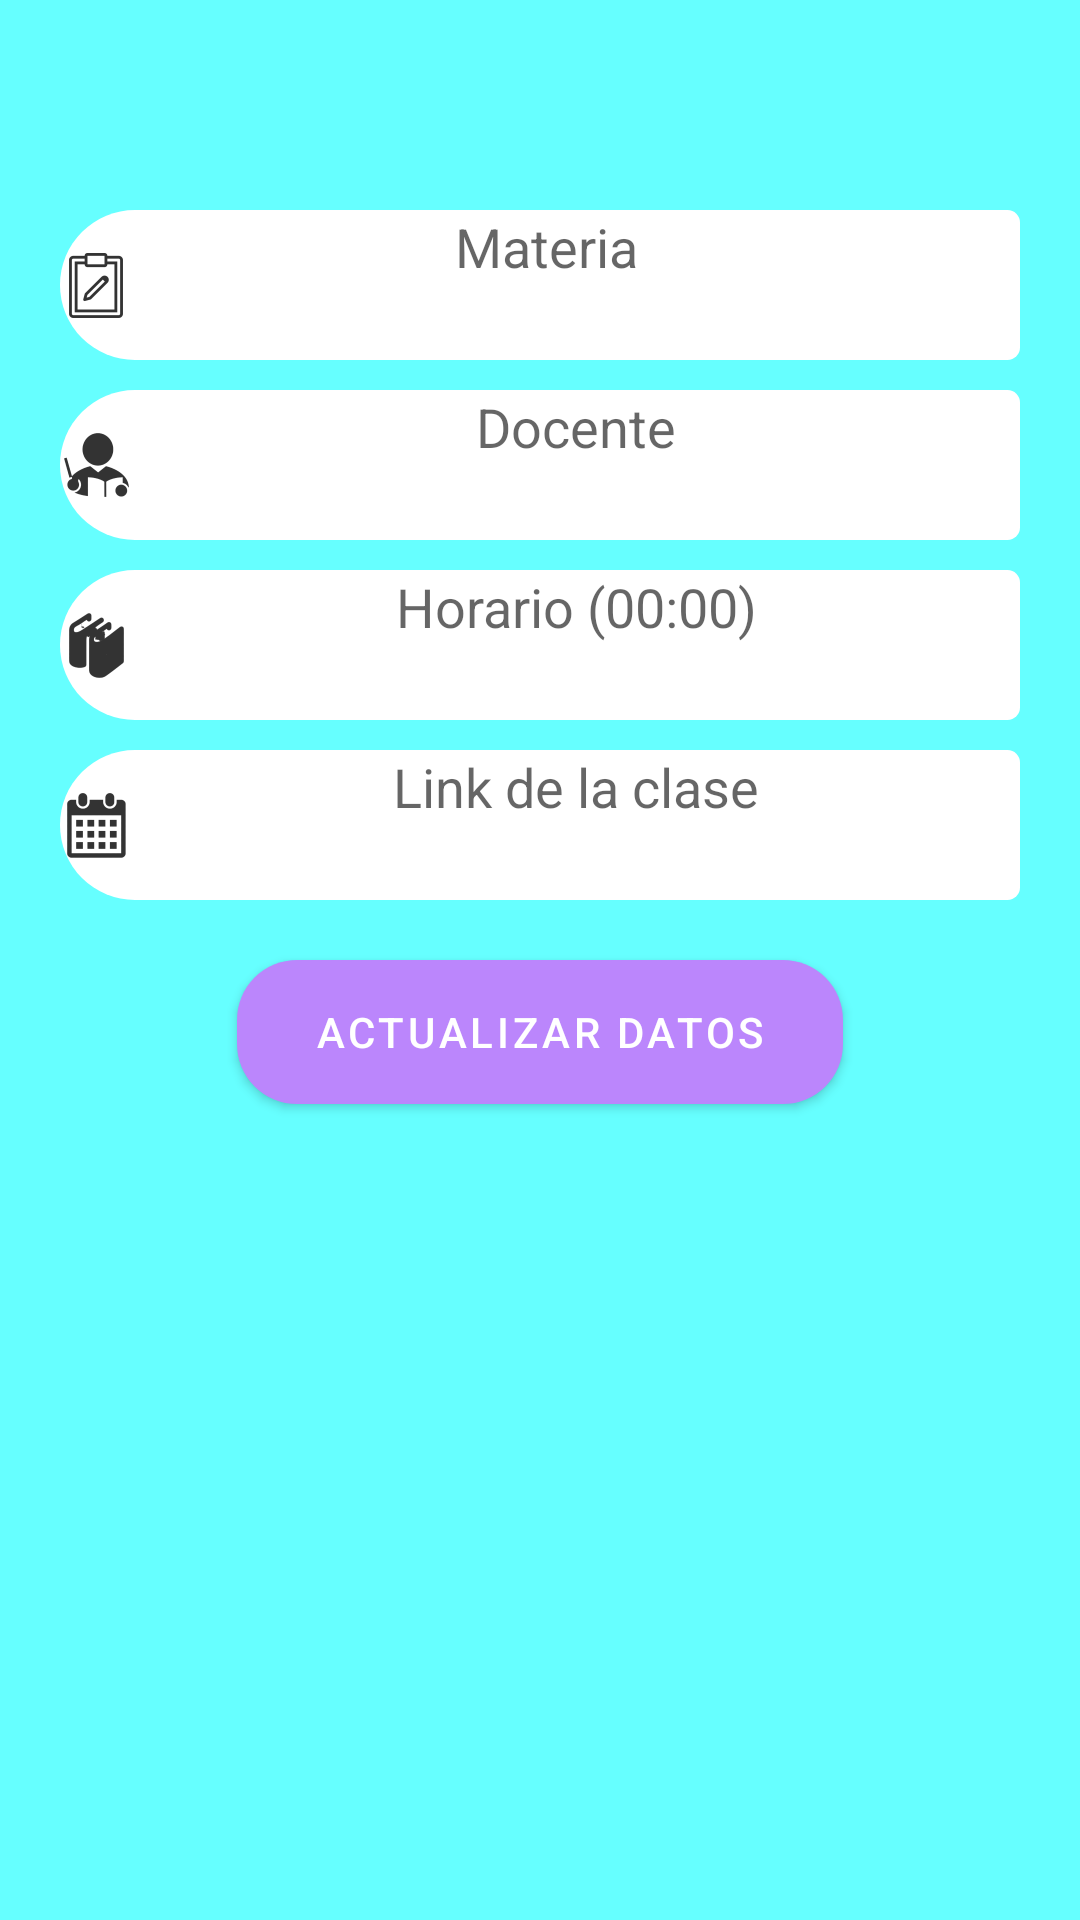

Reconstruct the res/layout file that produces this screen, plus the resources it refers to.
<!-- AndroidManifest.xml: application theme Theme.Proyecto_Nuevo -->
<!-- res/layout/activity_editar1.xml -->
<?xml version="1.0" encoding="utf-8"?>
<LinearLayout xmlns:android="http://schemas.android.com/apk/res/android"
    xmlns:app="http://schemas.android.com/apk/res-auto"
    xmlns:tools="http://schemas.android.com/tools"
    android:layout_width="match_parent"
    android:layout_height="match_parent"
    tools:context=".Editar1"
    android:orientation="vertical"
    android:padding="20dp"
    android:background="@color/colorPrimary">

    

    <View
        android:layout_width="wrap_content"
        android:layout_height="50dp"
        />




    <EditText
        android:id="@+id/edMateria1"
        android:layout_width="match_parent"
        android:layout_height="50dp"
        android:ems="10"
        android:textAlignment="center"
        android:gravity="center_horizontal"

        android:paddingRight="20dp"
        android:background="@drawable/style3"
        android:drawableLeft="@drawable/tareaic"
        android:hint="Materia"
        android:layout_marginBottom="10dp"
        />


    <EditText
        android:id="@+id/edDocente1"
        android:layout_width="match_parent"
        android:layout_height="50dp"
        android:background="@drawable/style3"
        android:gravity="center_horizontal"
        android:drawableLeft="@drawable/docenteic"
        android:hint="Docente"
        android:textAlignment="center"
        android:layout_marginBottom="10dp"/>

    <EditText
        android:id="@+id/edHorario1"
        android:layout_width="match_parent"
        android:layout_height="50dp"
        android:drawableLeft="@drawable/materiaic"
        android:hint="Horario (00:00)"
        android:background="@drawable/style3"
        android:textAlignment="center"
        android:inputType="datetime"
        android:gravity="center_horizontal"
        android:layout_marginBottom="10dp"/>


    <EditText
        android:id="@+id/edLink1"
        android:layout_width="match_parent"
        android:layout_height="50dp"
        android:ems="10"
        android:drawableLeft="@drawable/fechaic"
        android:hint="Link de la clase"
        android:background="@drawable/style3"
        android:textAlignment="center"
        android:gravity="center_horizontal"
        android:layout_marginBottom="20dp"/>


    <Button
        android:id="@+id/btnActualizar1"
        android:layout_width="202dp"
        android:layout_gravity="center_horizontal"
        android:layout_height="wrap_content"
        app:backgroundTint="@color/purple_200"
        android:background="@drawable/style2"
        android:text="Actualizar Datos" />



</LinearLayout>
<!-- resources referenced by this layout -->
<resources>
  <color name="colorPrimary">#66FFFF</color>
  <color name="purple_200">#FFBB86FC</color>
  <!-- drawable docenteic: png bitmap (drawable-hdpi, 776 bytes) -->
  <!-- drawable fechaic: png bitmap (drawable-hdpi, 741 bytes) -->
  <!-- drawable materiaic: png bitmap (drawable-hdpi, 705 bytes) -->
  <!-- drawable style2 (drawable) -->
  <?xml version="1.0" encoding="utf-8"?>
  <shape xmlns:android="http://schemas.android.com/apk/res/android"
      android:padding="10dp"
      android:shape="rectangle">
  
      <solid android:color="#FFFFFF"/>
  
      <corners
          android:bottomLeftRadius="20dp"
          android:bottomRightRadius="20dp"
          android:topLeftRadius="20dp"
          android:topRightRadius="20dp"/>
  
  </shape>
  <!-- drawable style3 (drawable) -->
  <?xml version="1.0" encoding="utf-8"?>
  <shape xmlns:android="http://schemas.android.com/apk/res/android"
      android:padding="10dp"
      android:shape="rectangle">
  
      <solid android:color="#FFFFFF"/>
  
      <corners
          android:bottomLeftRadius="60dp"
          android:bottomRightRadius="10dp"
          android:topLeftRadius="60dp"
          android:topRightRadius="10dp"/>
  
  </shape>
  <!-- drawable tareaic: png bitmap (drawable-hdpi, 535 bytes) -->
  <style name="Theme.Proyecto_Nuevo" parent="Theme.MaterialComponents.Light.DarkActionBar">
          
          <item name="colorPrimary">@color/purple_500</item>
          <item name="colorPrimaryVariant">@color/purple_700</item>
          <item name="colorOnPrimary">@color/white</item>
          
          <item name="colorSecondary">@color/teal_200</item>
          <item name="colorSecondaryVariant">@color/teal_700</item>
          <item name="colorOnSecondary">@color/black</item>
          
          <item name="android:statusBarColor" tools:targetApi="l">?attr/colorPrimaryVariant</item>
          
      </style>
  <color name="purple_500">#FF6200EE</color>
  <color name="purple_700">#FF3700B3</color>
  <color name="white">#FFFFFFFF</color>
  <color name="teal_200">#FF03DAC5</color>
  <color name="teal_700">#FF018786</color>
  <color name="black">#FF000000</color>
</resources>
